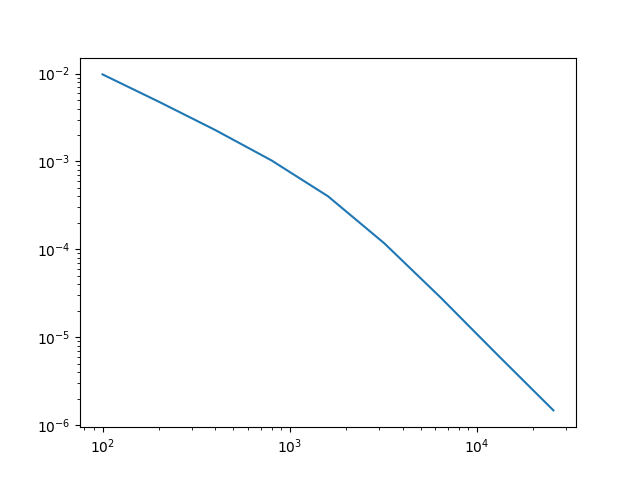

Data behind this chart, as committed beside it:
h, L1 Error Estimate, Empirical Convergence Rate p
0.01, 0.009787, 
0.005, 0.004781, 1.034
0.0025, 0.002278, 1.069
0.00125, 0.001026, 1.151
0.000625, 0.0004019, 1.352
0.0003125, 0.0001171, 1.779
0.0001563, 2.8254042557400896e-05, 2.051
7.8125e-05, 6.3803305315456625e-06, 2.147
3.90625e-05, 1.4721850006384903e-06, 2.116
